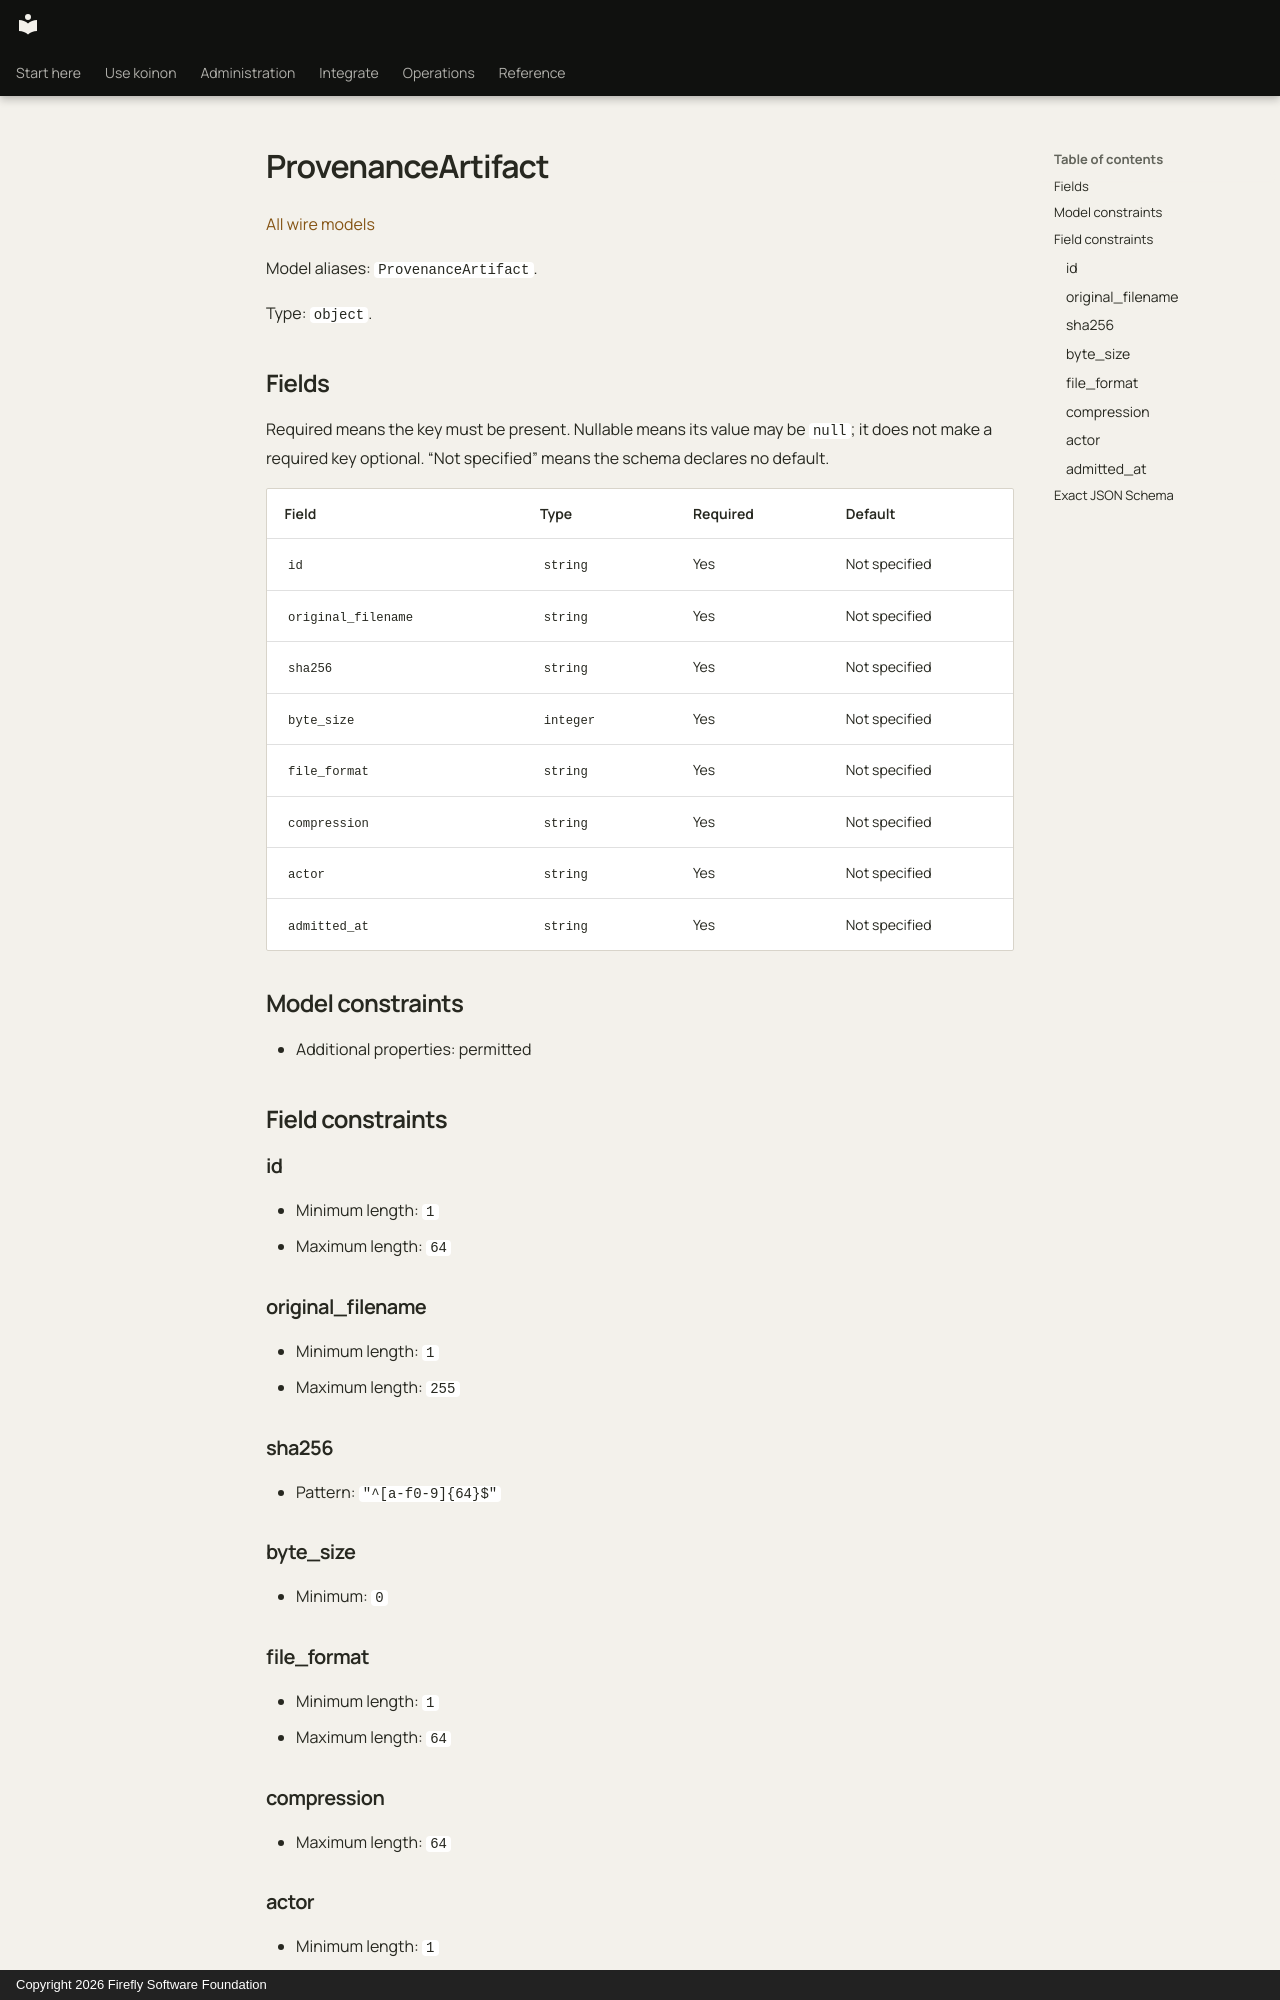

repository: fireflyframework/firefly-koinon · page: reference/models/provenanceartifact/index.html · generator: mkdocs · copyright: Copyright 2026 Firefly Software Foundation

<!-- Copyright 2026 Firefly Software Foundation -->
<!-- SPDX-License-Identifier: Apache-2.0 -->

# ProvenanceArtifact

[All wire models](index.md)

Model aliases: `ProvenanceArtifact`.

Type: `object`.

## Fields

Required means the key must be present. Nullable means its value may be `null`; it does not make a required key optional. “Not specified” means the schema declares no default.

| Field | Type | Required | Default |
| --- | --- | --- | --- |
| `id` | `string` | Yes | Not specified |
| `original_filename` | `string` | Yes | Not specified |
| `sha256` | `string` | Yes | Not specified |
| `byte_size` | `integer` | Yes | Not specified |
| `file_format` | `string` | Yes | Not specified |
| `compression` | `string` | Yes | Not specified |
| `actor` | `string` | Yes | Not specified |
| `admitted_at` | `string` | Yes | Not specified |

## Model constraints

- Additional properties: permitted

## Field constraints

### id

- Minimum length: `1`
- Maximum length: `64`

### original_filename

- Minimum length: `1`
- Maximum length: `255`

### sha256

- Pattern: `"^[a-f0-9]{64}$"`

### byte_size

- Minimum: `0`

### file_format

- Minimum length: `1`
- Maximum length: `64`

### compression

- Maximum length: `64`

### actor

- Minimum length: `1`
- Maximum length: `512`

### admitted_at

- Format: `"date-time"`
